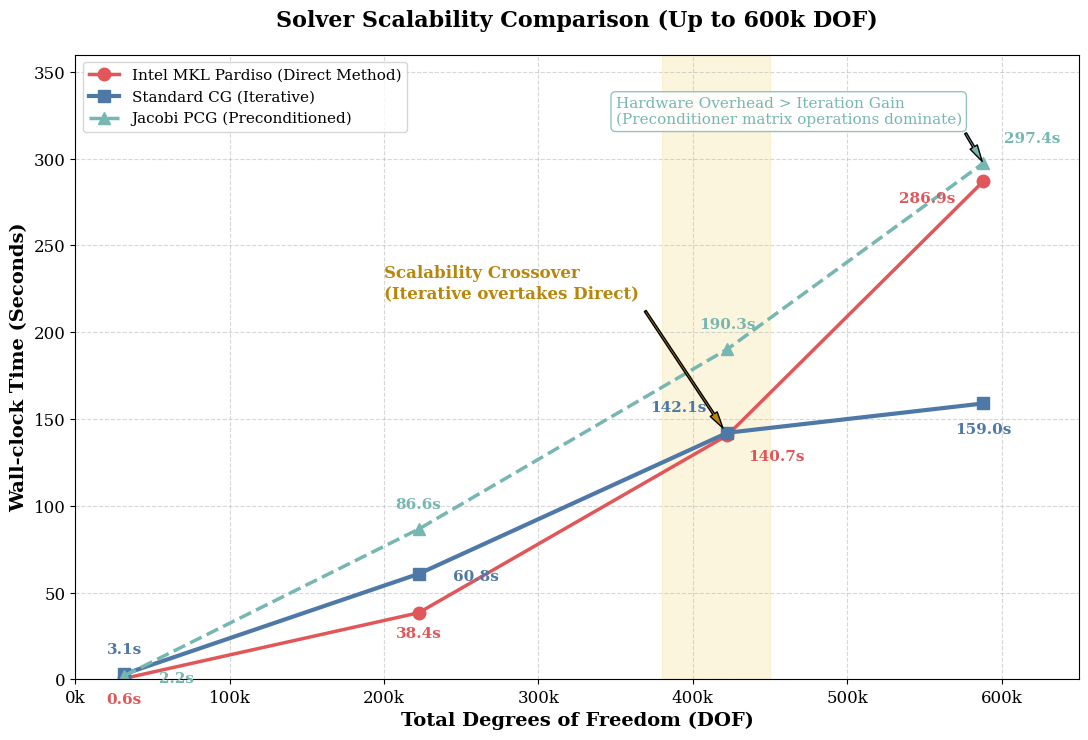

Write Python code to recreate this figure.
import matplotlib.pyplot as plt
import numpy as np

# 设置纯净学术字体
plt.rcParams['font.family'] = 'serif'
plt.rcParams['font.serif'] = ['Times New Roman', 'DejaVu Serif']
plt.rcParams['axes.unicode_minus'] = False    

# ==============================================================
# 🎯 严谨的 600k 规模实测数据 (解决标签重叠版)
# ==============================================================
dof = [31800, 222480, 422400, 588120]
time_pardiso = [0.612, 38.416, 140.658, 286.910]   
time_cg      = [3.100, 60.837, 142.119, 158.994]  
time_pcg     = [2.170, 86.623, 190.299, 297.385]  

fig, ax = plt.subplots(figsize=(11, 7.5), dpi=150)

# 绘制曲线
ax.plot(dof, time_pardiso, marker='o', markersize=9, linewidth=2.5, color='#E15759', label='Intel MKL Pardiso (Direct Method)')
ax.plot(dof, time_cg, marker='s', markersize=9, linewidth=3.0, color='#4E79A7', label='Standard CG (Iterative)')
ax.plot(dof, time_pcg, marker='^', markersize=9, linewidth=2.5, linestyle='--', color='#76B7B2', label='Jacobi PCG (Preconditioned)')

# 为每一个标签定制绝对精确的 (X, Y) 偏移量，彻底告别重叠
# 格式: (X偏移, Y偏移)
pardiso_offsets = [(0, -18), (0, -18), (15, -18), (-20, -15)]
pardiso_ha      = ['center', 'center', 'left', 'right']

cg_offsets      = [(0, 15),  (25, -5), (-15, 15), (0, -22)]
cg_ha           = ['center', 'left', 'right', 'center']

pcg_offsets     = [(25, -5), (0, 15),  (0, 15),   (15, 15)]
pcg_ha          = ['left', 'center', 'center', 'left']

# 循环写入时间标签
for i in range(4):
    ax.annotate(f"{time_pardiso[i]:.1f}s", (dof[i], time_pardiso[i]), 
                textcoords="offset points", xytext=pardiso_offsets[i], ha=pardiso_ha[i], 
                fontsize=11, color='#E15759', fontweight='bold')
    
    ax.annotate(f"{time_cg[i]:.1f}s", (dof[i], time_cg[i]), 
                textcoords="offset points", xytext=cg_offsets[i], ha=cg_ha[i], 
                fontsize=11, color='#4E79A7', fontweight='bold')
                
    ax.annotate(f"{time_pcg[i]:.1f}s", (dof[i], time_pcg[i]), 
                textcoords="offset points", xytext=pcg_offsets[i], ha=pcg_ha[i], 
                fontsize=11, color='#76B7B2', fontweight='bold')

# 核心标注 1：性能交叉区 (CG 打败 Pardiso)
ax.axvspan(380000, 450000, color='#F2CF5B', alpha=0.2)
ax.annotate('Scalability Crossover\n(Iterative overtakes Direct)', xy=(422400, 141), xytext=(200000, 220),
            arrowprops=dict(facecolor='#B8860B', shrink=0.05, width=1.5, headwidth=6),
            fontsize=12, color='#B8860B', fontweight='bold')

# 核心标注 2：解释 PCG 为何变慢 
ax.annotate('Hardware Overhead > Iteration Gain\n(Preconditioner matrix operations dominate)', 
            xy=(588120, 297.385), xytext=(350000, 320),
            arrowprops=dict(facecolor='#76B7B2', shrink=0.05, width=1.5, headwidth=6),
            fontsize=11, color='#76B7B2', bbox=dict(boxstyle="round,pad=0.3", fc="white", ec="#76B7B2", alpha=0.8))

# 设置坐标轴与外观
ax.set_xlabel('Total Degrees of Freedom (DOF)', fontsize=14, fontweight='bold')
ax.set_ylabel('Wall-clock Time (Seconds)', fontsize=14, fontweight='bold')
ax.set_title('Solver Scalability Comparison (Up to 600k DOF)', fontsize=16, fontweight='bold', pad=20)

xticks = np.arange(0, 700000, 100000)
ax.set_xticks(xticks)
ax.set_xticklabels([f"{int(x/1000)}k" for x in xticks], fontsize=12)
ax.set_xlim(0, 650000)
ax.set_ylim(0, 360)
ax.tick_params(axis='both', labelsize=12)
ax.legend(fontsize=11, loc='upper left')
ax.grid(True, linestyle='--', alpha=0.5)

plt.tight_layout()
plt.savefig('scalability_curve_600k_noclash.png', dpi=300)
print("✅ 排版完美的无重叠实测图表已生成！")
